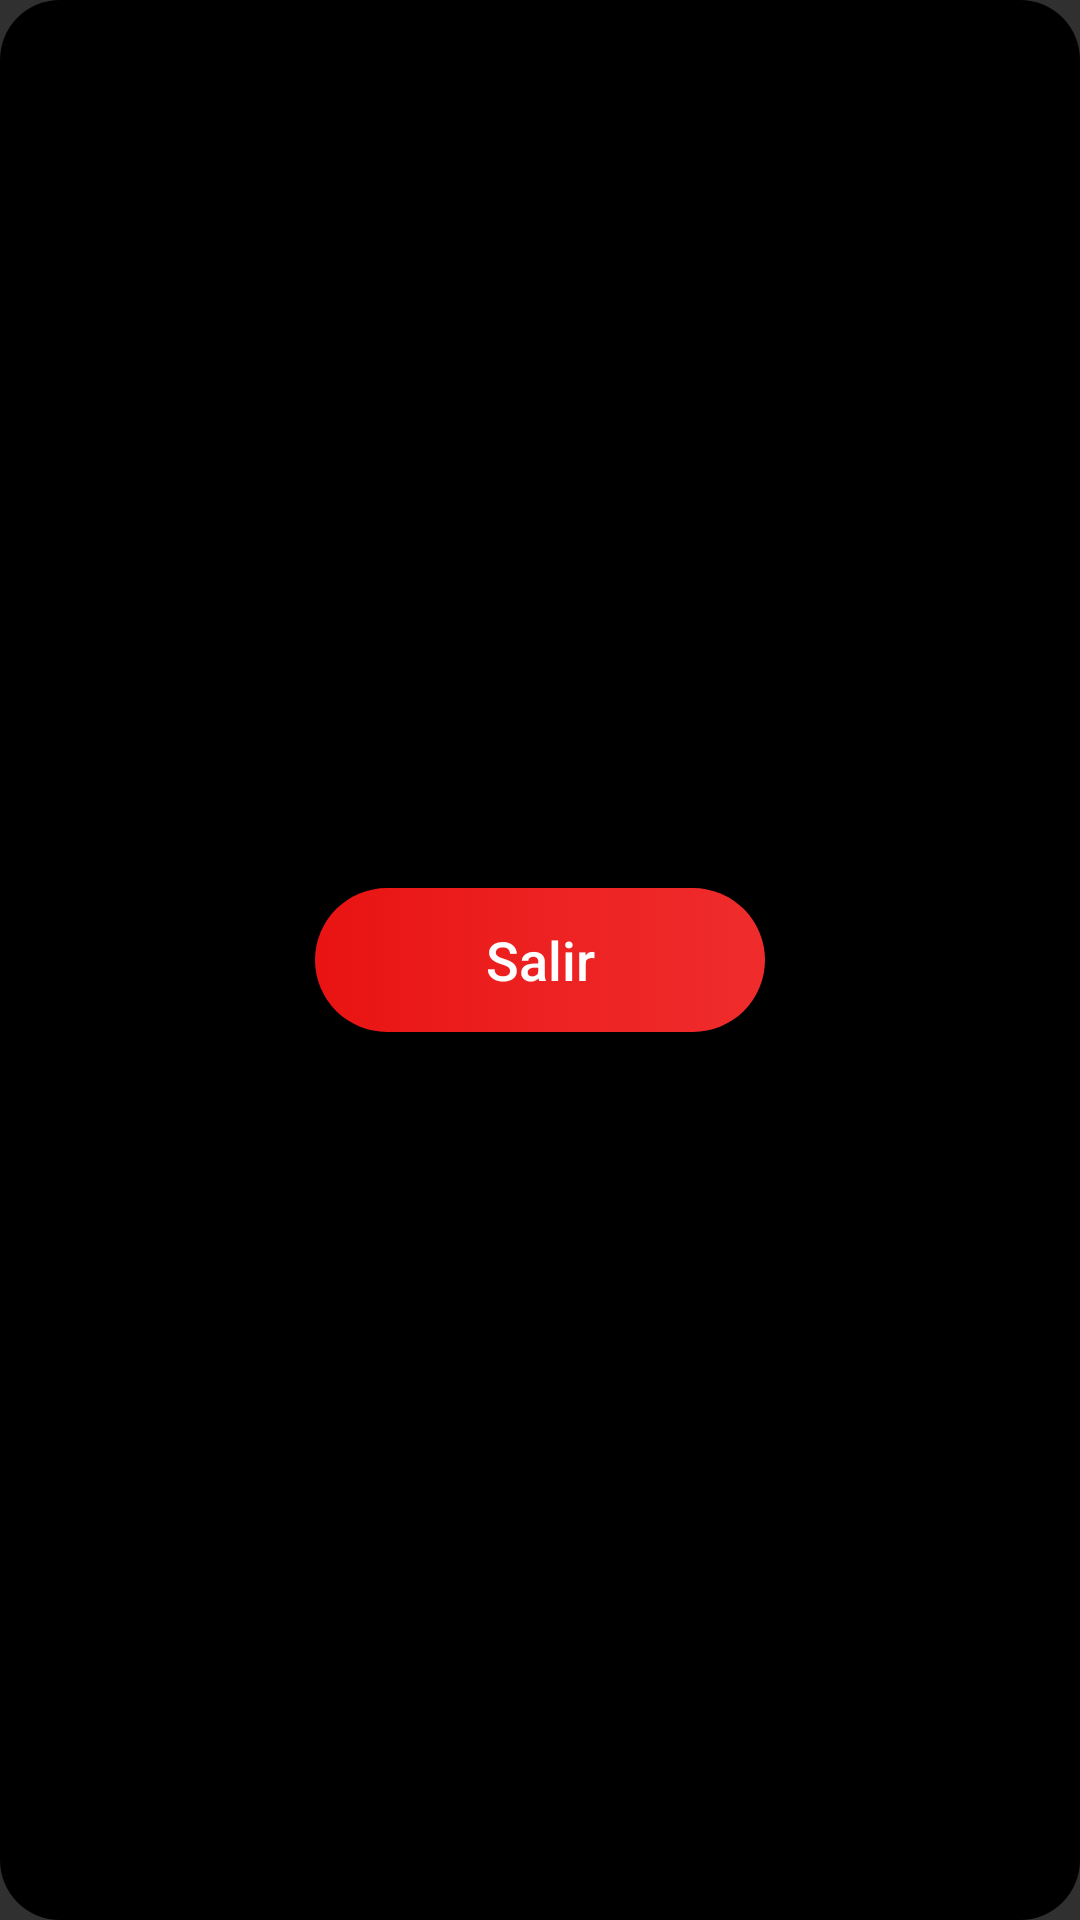

The Android layout XML behind this screen, and the referenced resources:
<!-- AndroidManifest.xml: application theme Theme.BibliotecaDeLibros20 -->
<!-- res/layout/fragment_dialogo_usu_opc.xml -->
<?xml version="1.0" encoding="utf-8"?>
<LinearLayout xmlns:android="http://schemas.android.com/apk/res/android"
    xmlns:tools="http://schemas.android.com/tools"
    android:layout_width="wrap_content"
    android:layout_height="wrap_content"
    android:gravity="center"
    android:orientation="vertical"
    android:padding="10dp"
    android:background="@drawable/design_bordercardview"
    android:backgroundTint="@color/black"
    tools:context=".dialogos.DialogoUsuOpcFragment">

    <Button
        android:id="@+id/btnSalir"
        android:layout_width="150dp"
        android:layout_height="wrap_content"
        android:background="@drawable/design_orange_button"
        android:text="Salir"
        android:paddingHorizontal="15dp"
        android:layout_marginVertical="10dp"
        android:textAllCaps="false"
        android:textSize="18sp"/>

</LinearLayout>
<!-- resources referenced by this layout -->
<resources>
  <!-- drawable design_bordercardview (drawable) -->
  <?xml version="1.0" encoding="utf-8"?>
  <selector xmlns:android="http://schemas.android.com/apk/res/android">
      <item>
          <shape android:shape="rectangle">
              <solid android:color="#F4EEEE"/>
              <corners android:radius="20dp"/>
          </shape>
      </item>
  </selector>
  <!-- drawable design_orange_button (drawable) -->
  <?xml version="1.0" encoding="utf-8"?>
  <selector xmlns:android="http://schemas.android.com/apk/res/android">
      <item>
          <shape android:shape="rectangle" >
              <corners android:radius="50dp"/>
              <gradient
                  android:startColor="#E91313"
                  android:centerColor="#ED2121"
                  android:endColor="#EF2C2C"
                  />
          </shape>
      </item>
  </selector>
  <style name="Theme.BibliotecaDeLibros20" parent="Theme.AppCompat.NoActionBar">
          
          <item name="colorPrimary">@color/purple_500</item>
          <item name="colorPrimaryVariant">@color/purple_700</item>
          <item name="colorOnPrimary">@color/white</item>
          
          <item name="colorSecondary">@color/teal_200</item>
          <item name="colorSecondaryVariant">@color/teal_700</item>
          <item name="colorOnSecondary">@color/black</item>
          
          <item name="android:statusBarColor" tools:targetApi="l">?attr/colorPrimaryVariant</item>
          
      </style>
  <!-- not gathered from this repository: default colours our renderer supplied (Android Studio template values) -->
  <color name="purple_500">#FF6200EE</color>
  <color name="purple_700">#FF3700B3</color>
  <color name="teal_200">#FF03DAC5</color>
  <color name="teal_700">#FF018786</color>
  <color name="black">#FF000000</color>
  <color name="white">#FFFFFFFF</color>
</resources>
